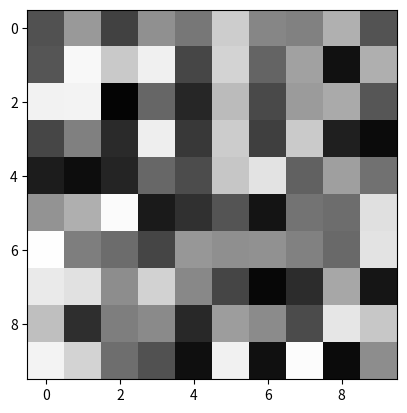

This figure's Python source:
import numpy as np
import matplotlib.pyplot as plt
import matplotlib.animation as animation

fig = plt.figure()
ax = fig.add_subplot(1, 1, 1)

grid_size = [10, 10]
grid = np.random.randint(low=0, high=256, size=grid_size, dtype=np.uint8)
im = ax.imshow(grid, cmap='gray', vmin=0, vmax=255)

# Animation settings
def animate(frame):
    if frame == FRAMES_NUM:
        print(f'{frame} == {FRAMES_NUM}; closing!')
        plt.close(fig)
    else:
        print(f'frame: {frame}') # Debug: May be useful to stop
        grid = np.random.randint(low=0, high=256, size=grid_size, dtype=np.uint8)
        im.set_array(grid)

INTERVAL = 100
FRAMES_NUM = 10

anim = animation.FuncAnimation(fig, animate, interval=INTERVAL, 
                               frames=FRAMES_NUM+1, repeat=False)

plt.show()